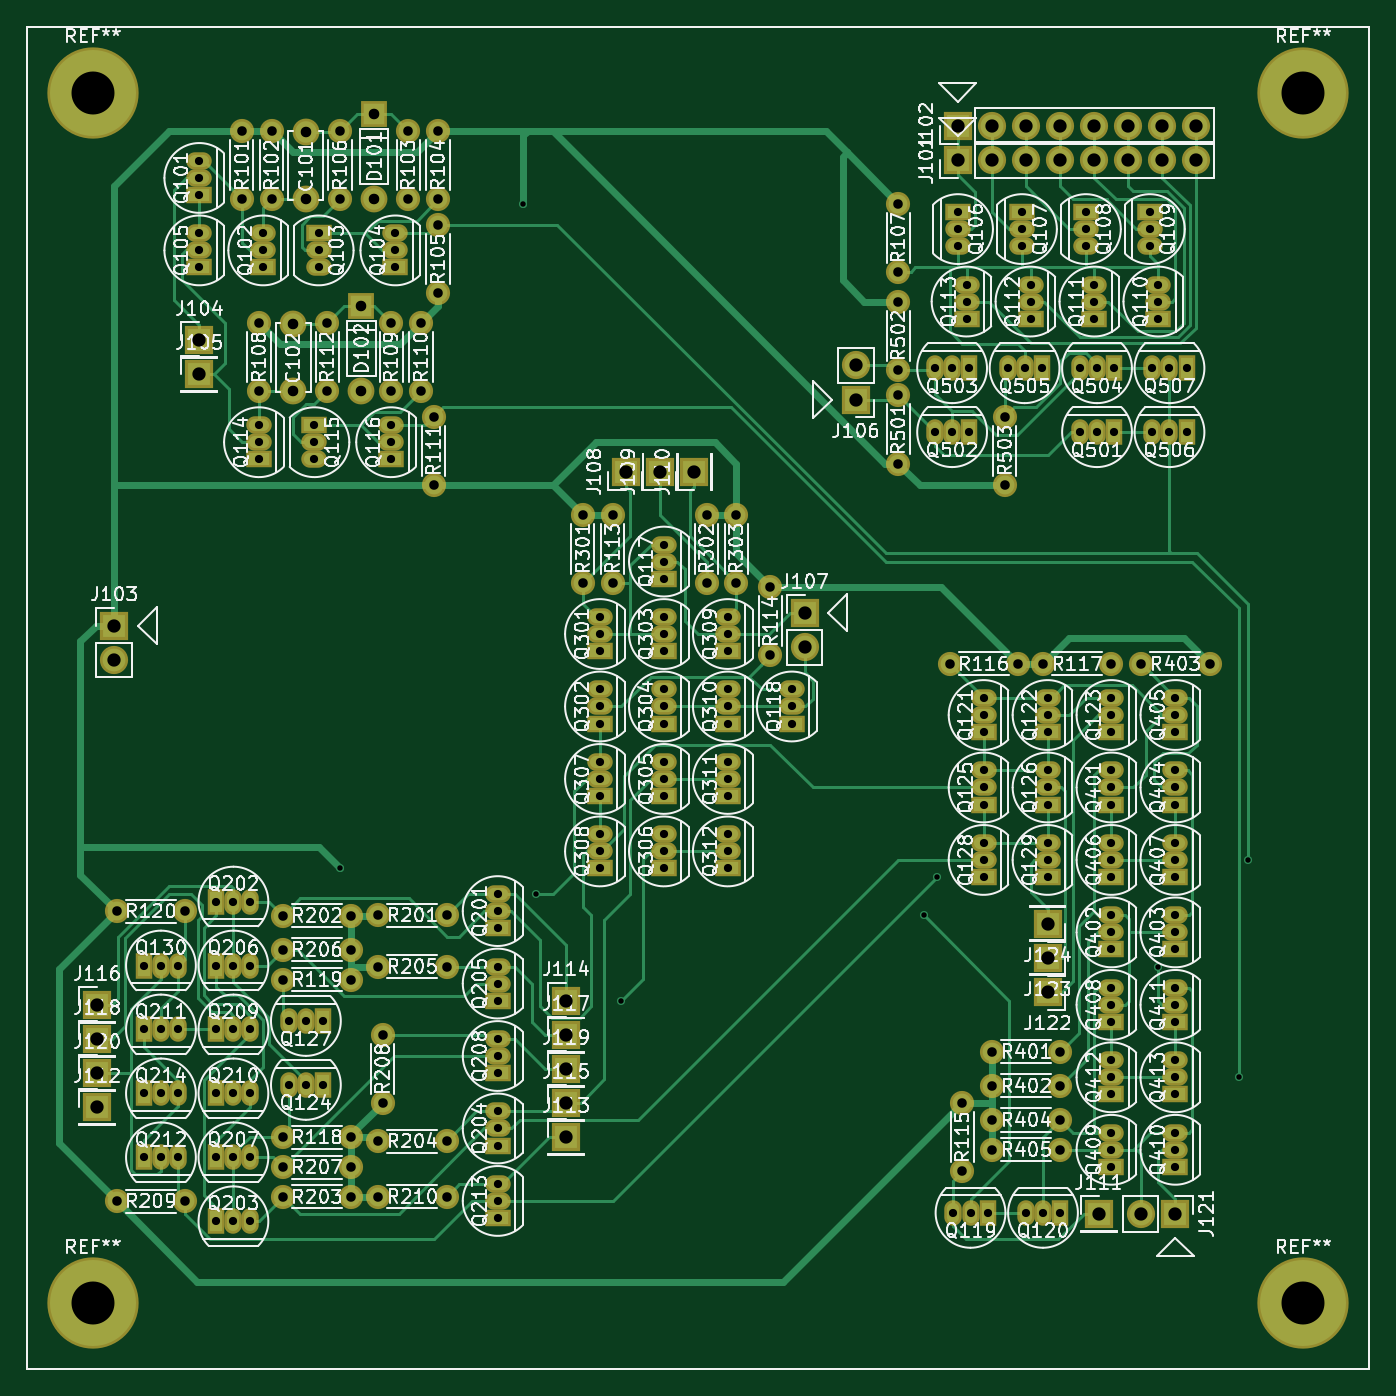
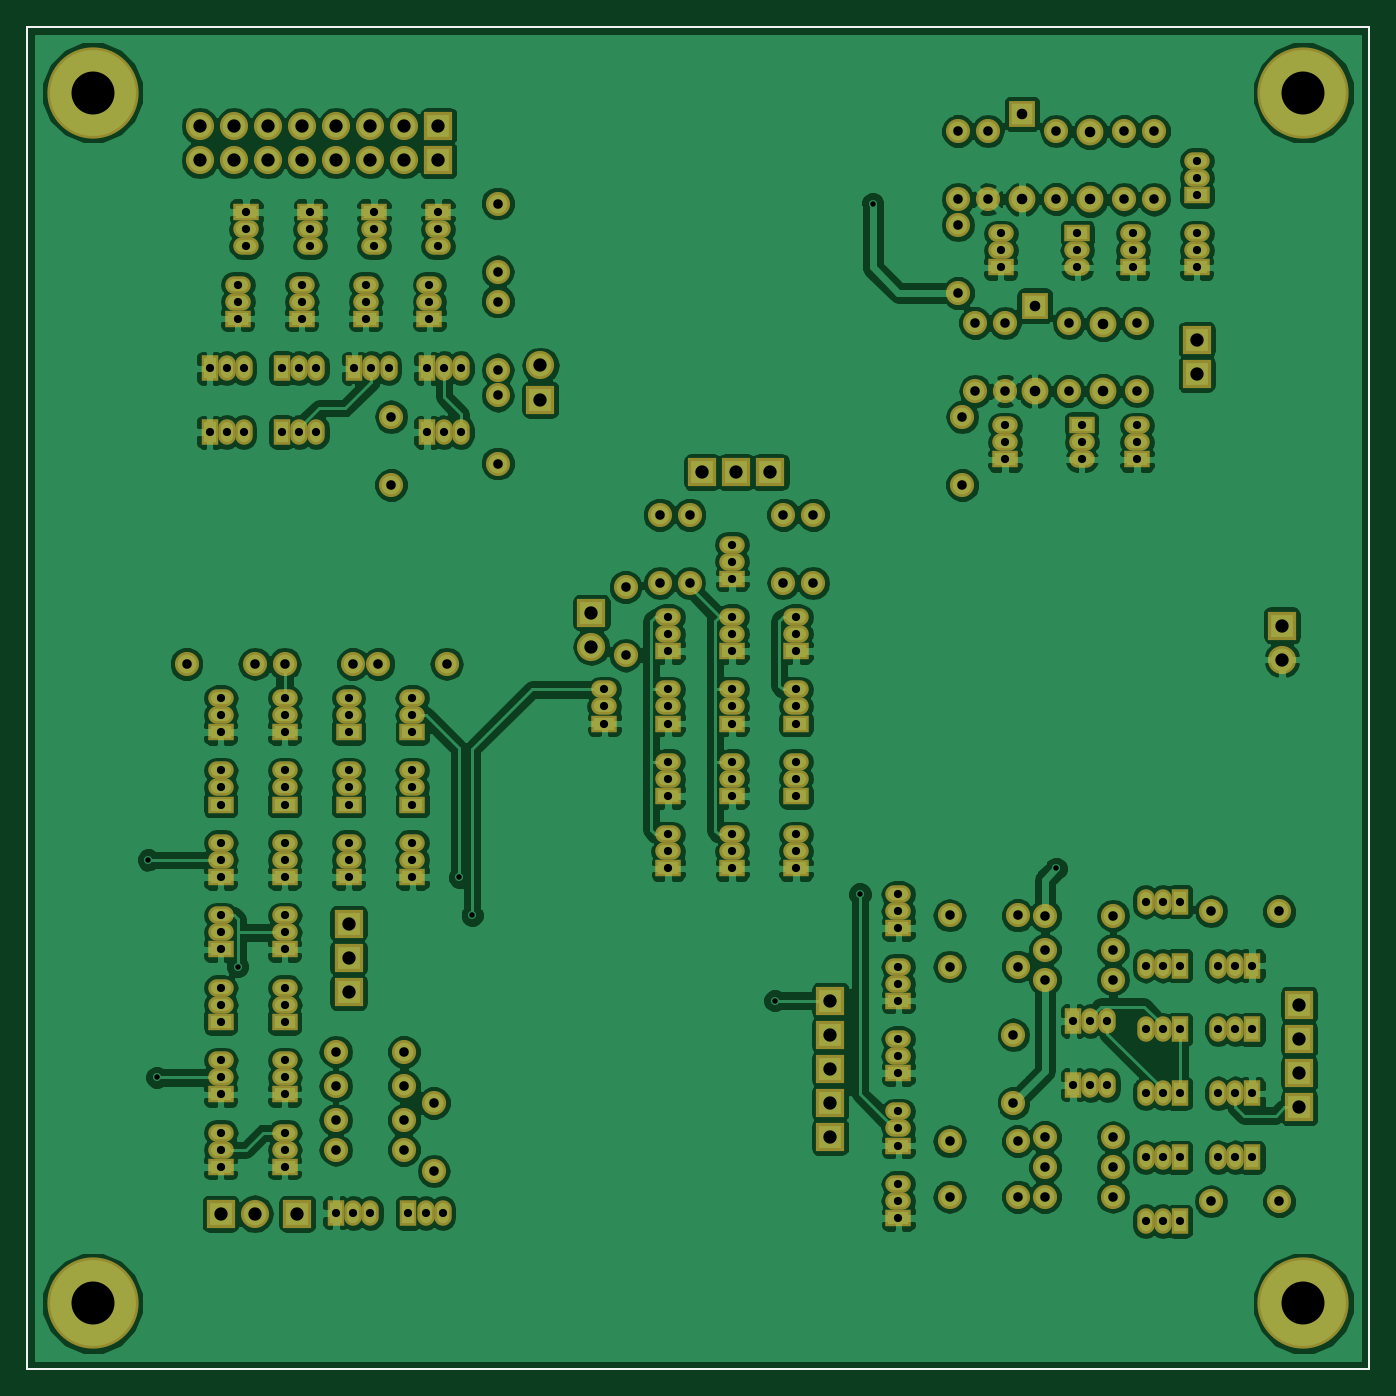
Circuit board: 8 layer files. Board 100.0 x 100.0 mm.
- bottom_copper: control-B.Cu.gbr (305590 bytes)
- bottom_mask: control-B.Mask.gbr (11194 bytes)
- bottom_silk: control-B.SilkS.gbr (691 bytes)
- outline: control-Edge.Cuts.gbr (691 bytes)
- top_copper: control-F.Cu.gbr (42976 bytes)
- top_mask: control-F.Mask.gbr (11194 bytes)
- top_silk: control-F.SilkS.gbr (235303 bytes)
- drill: control.drl (5663 bytes)

=== bottom_copper: control-B.Cu.gbr (305590 bytes, source omitted) ===
=== bottom_mask: control-B.Mask.gbr (11194 bytes, source omitted) ===
=== bottom_silk: control-B.SilkS.gbr ===
%TF.GenerationSoftware,KiCad,Pcbnew,4.0.7-e2-6376~61~ubuntu18.04.1*%
%TF.CreationDate,2020-08-28T19:46:44+02:00*%
%TF.ProjectId,control,636F6E74726F6C2E6B696361645F7063,rev?*%
%TF.FileFunction,Legend,Bot*%
%FSLAX46Y46*%
G04 Gerber Fmt 4.6, Leading zero omitted, Abs format (unit mm)*
G04 Created by KiCad (PCBNEW 4.0.7-e2-6376~61~ubuntu18.04.1) date Fri Aug 28 19:46:44 2020*
%MOMM*%
%LPD*%
G01*
G04 APERTURE LIST*
%ADD10C,0.100000*%
%ADD11C,0.150000*%
G04 APERTURE END LIST*
D10*
D11*
X41440000Y-15405000D02*
X41440000Y-115405000D01*
X41440000Y-115405000D02*
X141440000Y-115405000D01*
X141440000Y-15405000D02*
X141440000Y-115405000D01*
X41440000Y-15405000D02*
X141440000Y-15405000D01*
M02*

=== outline: control-Edge.Cuts.gbr ===
%TF.GenerationSoftware,KiCad,Pcbnew,4.0.7-e2-6376~61~ubuntu18.04.1*%
%TF.CreationDate,2020-08-28T19:46:44+02:00*%
%TF.ProjectId,control,636F6E74726F6C2E6B696361645F7063,rev?*%
%TF.FileFunction,Profile,NP*%
%FSLAX46Y46*%
G04 Gerber Fmt 4.6, Leading zero omitted, Abs format (unit mm)*
G04 Created by KiCad (PCBNEW 4.0.7-e2-6376~61~ubuntu18.04.1) date Fri Aug 28 19:46:44 2020*
%MOMM*%
%LPD*%
G01*
G04 APERTURE LIST*
%ADD10C,0.100000*%
%ADD11C,0.150000*%
G04 APERTURE END LIST*
D10*
D11*
X41440000Y-15405000D02*
X41440000Y-115405000D01*
X41440000Y-115405000D02*
X141440000Y-115405000D01*
X141440000Y-15405000D02*
X141440000Y-115405000D01*
X41440000Y-15405000D02*
X141440000Y-15405000D01*
M02*

=== top_copper: control-F.Cu.gbr (42976 bytes, source omitted) ===
=== top_mask: control-F.Mask.gbr (11194 bytes, source omitted) ===
=== top_silk: control-F.SilkS.gbr (235303 bytes, source omitted) ===
=== drill: control.drl (5663 bytes, source omitted) ===
